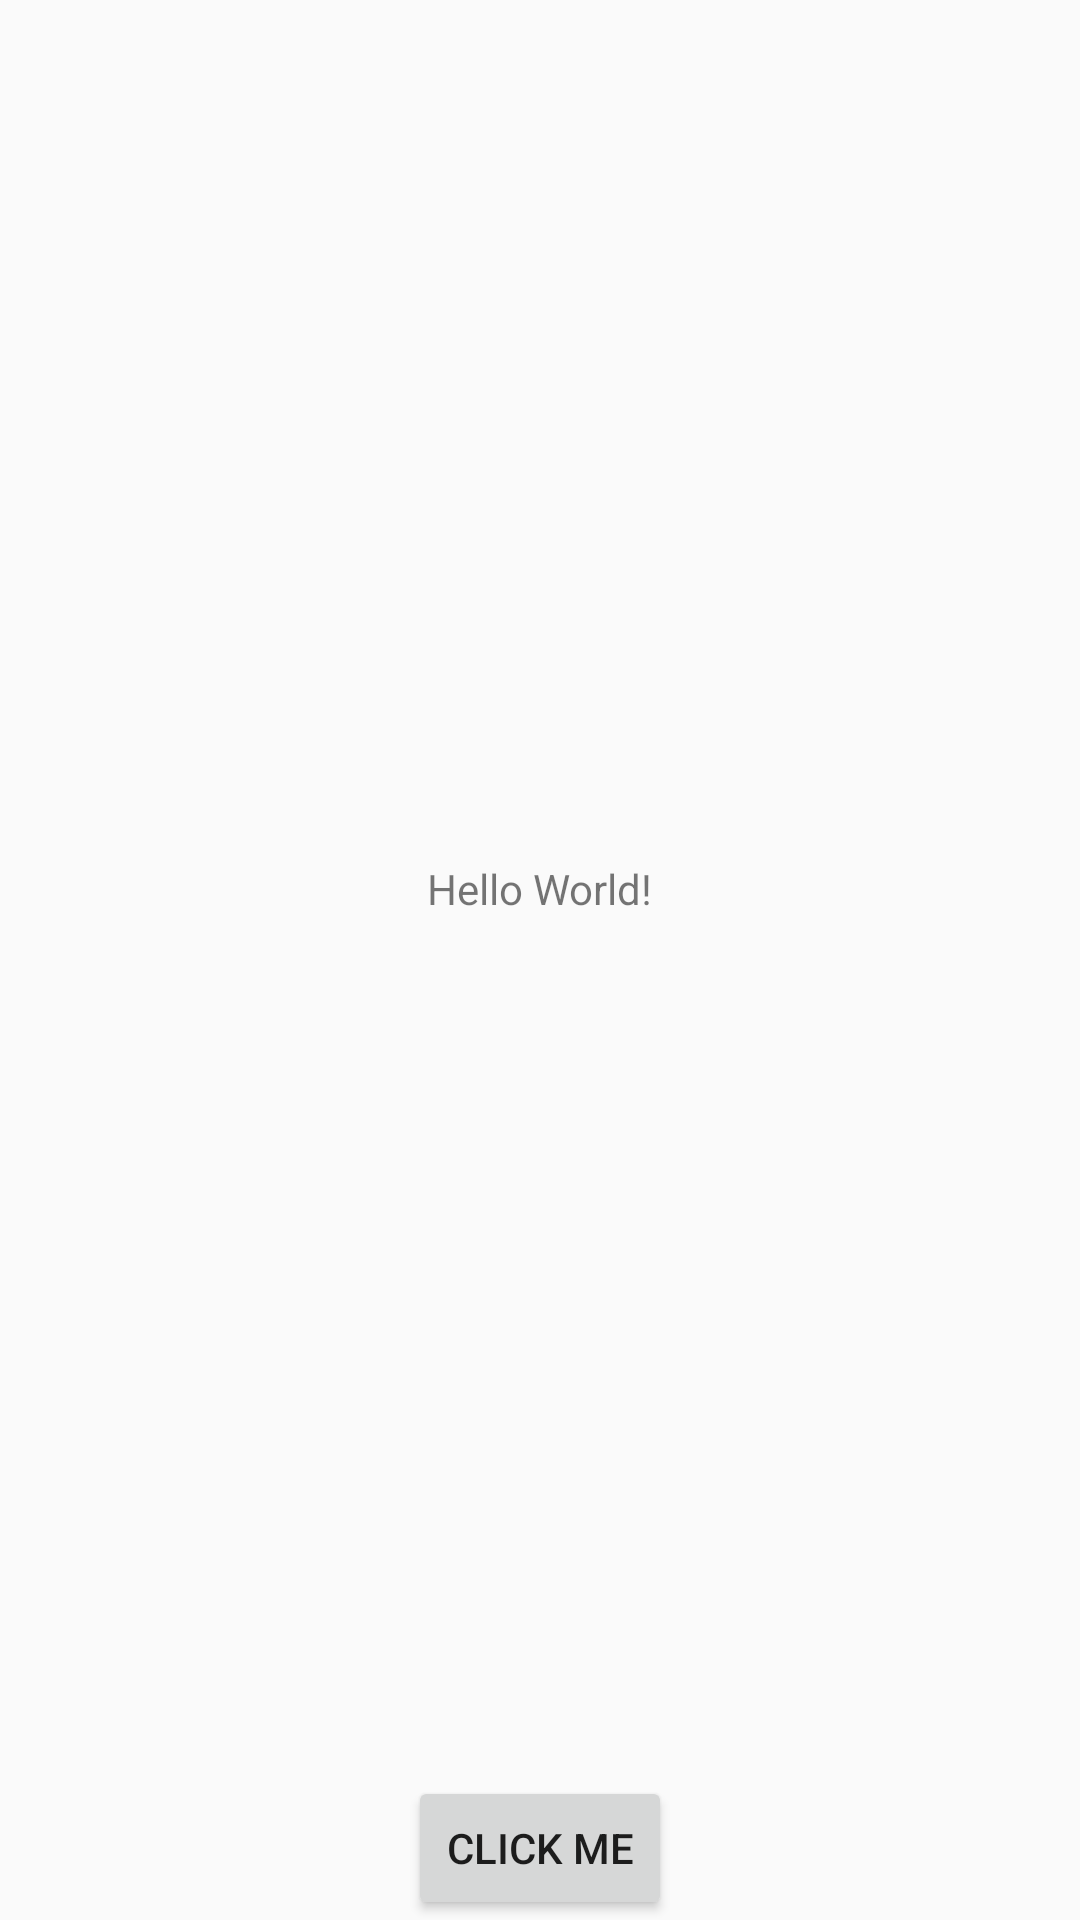

Layout XML and referenced resources for this Android screen:
<!-- AndroidManifest.xml: application theme Theme.AppCompat.Light.NoActionBar -->
<!-- res/layout/activity_main.xml -->
<?xml version="1.0" encoding="utf-8"?>
<android.support.constraint.ConstraintLayout
xmlns:android="http://schemas.android.com/apk/res/android"
xmlns:app="http://schemas.android.com/apk/res-auto"
xmlns:tools="http://schemas.android.com/tools"
android:layout_width="match_parent"
android:layout_height="match_parent"
tools:context=".MainAct">

<TextView
    android:layout_width="wrap_content"
    android:layout_height="wrap_content"
    android:text="Hello World!"
    app:layout_constraintBottom_toTopOf="@+id/myButton"
    app:layout_constraintLeft_toLeftOf="parent"
    app:layout_constraintRight_toRightOf="parent"
    app:layout_constraintTop_toTopOf="parent"/>

<Button
    android:id="@+id/myButton"
    android:layout_width="wrap_content"
    android:layout_height="wrap_content"
    android:text="Click Me"
    app:layout_constraintTop_toBottomOf="@+id/textView"
    app:layout_constraintLeft_toLeftOf="parent"
    app:layout_constraintRight_toRightOf="parent"
    app:layout_constraintBottom_toBottomOf="parent"/>

</android.support.constraint.ConstraintLayout>
<!-- resources referenced by this layout -->
<resources>

</resources>
